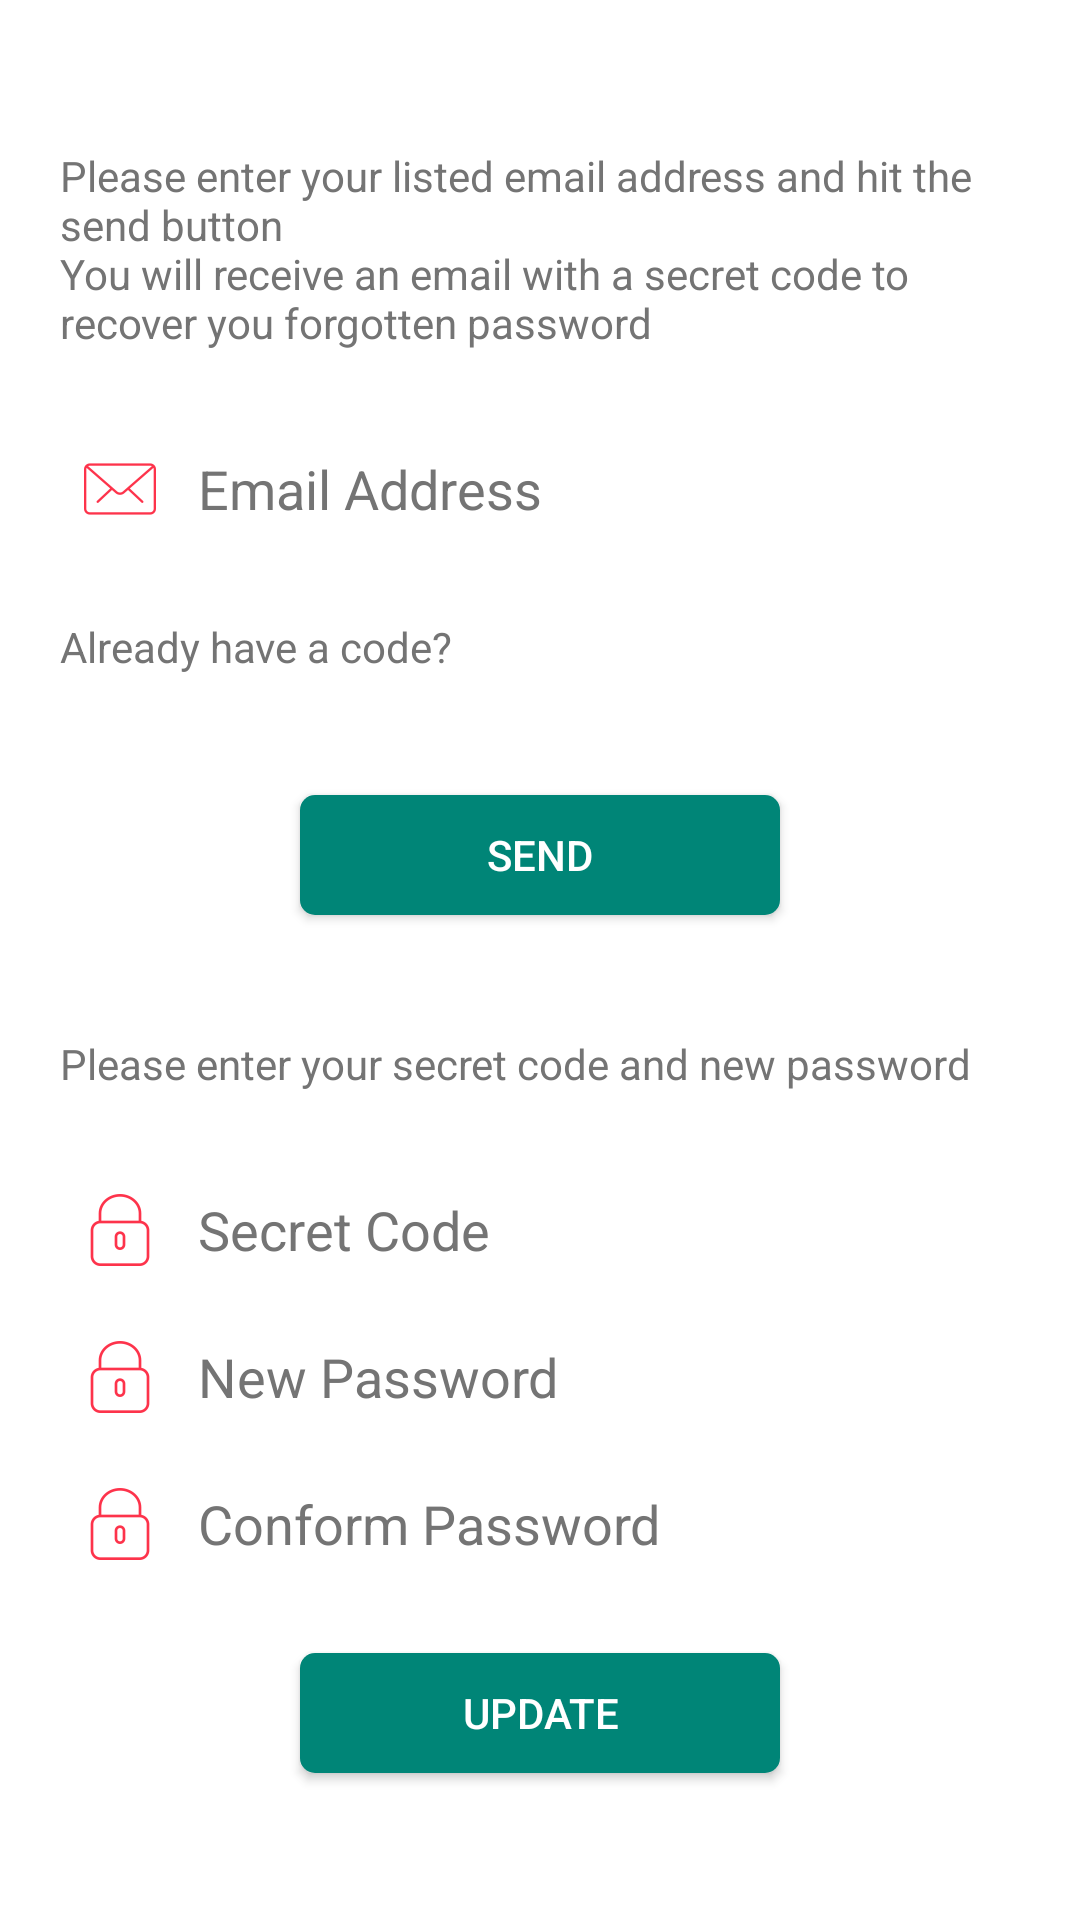

The Android layout XML behind this screen, and the referenced resources:
<!-- AndroidManifest.xml: application theme AppTheme -->
<!-- res/layout/activity_forget_password.xml -->
<?xml version="1.0" encoding="utf-8"?>
<LinearLayout xmlns:android="http://schemas.android.com/apk/res/android"
    xmlns:app="http://schemas.android.com/apk/res-auto"
    xmlns:tools="http://schemas.android.com/tools"
    android:layout_width="match_parent"
    android:layout_height="match_parent"
    android:gravity="center"
    android:orientation="vertical"
    android:background="@android:color/white"
    tools:context=".forgetPassword">

    <LinearLayout
        android:id="@+id/forgetpassword_codelayout"
        android:layout_width="match_parent"
        android:layout_height="wrap_content"
        android:orientation="vertical">
        <TextView
            android:layout_width="match_parent"
            android:layout_height="wrap_content"
            android:padding="20dp"
            android:text="@string/forget_note"
            android:textColor="@color/darkgray"/>

        <EditText
            android:id="@+id/forgetpassword_txtemail"
            android:layout_width="match_parent"
            android:layout_height="wrap_content"
            android:layout_marginLeft="20dp"
            android:layout_marginRight="20dp"
            android:inputType="textWebEmailAddress"
            android:hint="@string/hint_email"
            android:drawablePadding="10dp"
            android:textColor="@color/darkgray"
            android:textColorHint="@color/darkgray"
            android:drawableLeft="@drawable/ic_email"/>
        <TextView
            android:id="@+id/forgetpassword_txtavailalecode"
            android:layout_width="match_parent"
            android:layout_height="wrap_content"
            android:text="@string/have_code"
            android:textColor="@color/darkgray"
            android:padding="20dp"/>
        <Button
            android:id="@+id/forgetpassword_btnsend"
            android:layout_width="match_parent"
            android:layout_height="40dp"
            android:layout_marginTop="20dp"
            android:layout_marginBottom="20dp"
            style="@style/button_style"
            android:text="Send"/>
    </LinearLayout>
    <LinearLayout
        android:id="@+id/forgetpassword_passwordlayout"
        android:layout_width="match_parent"
        android:layout_height="wrap_content"
        android:orientation="vertical">
        <TextView
            android:layout_width="match_parent"
            android:layout_height="wrap_content"
            android:padding="20dp"
            android:text="@string/forget_instruction"
            android:textColor="@color/darkgray"/>

        <EditText
            android:id="@+id/forgetpassword_txtcode"
            android:layout_width="match_parent"
            android:layout_height="wrap_content"
            android:layout_marginLeft="20dp"
            android:layout_marginRight="20dp"
            android:hint="@string/secret_code"
            android:inputType="number"
            android:drawablePadding="10dp"
            android:textColor="@color/darkgray"
            android:textColorHint="@color/darkgray"
            android:drawableLeft="@drawable/ic_password"/>
        <EditText
            android:id="@+id/forgetpassword_txtpassowrd"
            android:layout_width="match_parent"
            android:layout_height="wrap_content"
            android:layout_marginLeft="20dp"
            android:layout_marginRight="20dp"
            android:inputType="textWebPassword"
            android:hint="@string/new_password"
            android:drawablePadding="10dp"
            android:textColor="@color/darkgray"
            android:textColorHint="@color/darkgray"
            android:drawableLeft="@drawable/ic_password"/>
        <EditText
            android:id="@+id/forgetpassword_txtcpassowrd"
            android:layout_width="match_parent"
            android:layout_height="wrap_content"
            android:layout_marginLeft="20dp"
            android:layout_marginRight="20dp"
            android:inputType="textWebPassword"
            android:hint="@string/hint_cpassword"
            android:textColor="@color/darkgray"
            android:textColorHint="@color/darkgray"
            android:drawablePadding="10dp"
            android:drawableLeft="@drawable/ic_password"/>

        <Button
            android:id="@+id/forgetpassword_btnupdate"
            android:layout_width="match_parent"
            android:layout_height="40dp"
            android:layout_marginTop="20dp"
            android:layout_marginBottom="20dp"
            style="@style/button_style"
            android:text="Update"/>
    </LinearLayout>




</LinearLayout>
<!-- resources referenced by this layout -->
<resources>
  <color name="darkgray">#747474</color>
  <!-- drawable ic_email: png bitmap (drawable-hdpi, 666 bytes) -->
  <!-- drawable ic_password: png bitmap (drawable-hdpi, 652 bytes) -->
  <string name="forget_instruction">Please enter your secret code and new password</string>
  <string name="forget_note">Please enter your listed email address and hit the send button\nYou will receive an email with a secret code to recover you forgotten password</string>
  <string name="have_code">Already have a code?</string>
  <string name="hint_cpassword">Conform Password</string>
  <string name="hint_email">Email Address</string>
  <string name="new_password">New Password</string>
  <string name="secret_code">Secret Code</string>
  <style name="button_style">
          <item name="android:layout_marginLeft">100dp</item>
          <item name="android:layout_marginRight">100dp</item>
          <item name="android:background">@drawable/bg_button</item>
          <item name="android:textColor">@android:color/white</item>
      </style>
  <style name="AppTheme" parent="Theme.AppCompat.NoActionBar">
          
          <item name="colorPrimary">@color/colorPrimary</item>
          <item name="colorPrimaryDark">@color/colorPrimaryDark</item>
          <item name="colorAccent">@color/colorAccent</item>
      </style>
  <!-- drawable bg_button (drawable) -->
  <?xml version="1.0" encoding="utf-8"?>
  <selector xmlns:android="http://schemas.android.com/apk/res/android" >
       <item android:state_pressed="true" >
            <shape android:shape="rectangle"  >
                <corners android:radius="5dip" />
                <solid android:color="@color/colorPrimary"/>
                <gradient android:angle="-90" android:startColor="@color/colorPrimary" android:endColor="@color/colorPrimary"/>
            </shape>
        </item>
      <item android:state_focused="true">
            <shape android:shape="rectangle"  >
                <corners android:radius="5dip" />
                <solid android:color="@color/colorPrimary"/>
            </shape>
        </item>
      <item>
          <shape android:shape="rectangle"  >
              <corners android:radius="5dip" />
              <solid android:color="@color/colorPrimary"/>
              <gradient android:angle="-90" android:startColor="@color/colorPrimary" android:endColor="@color/colorPrimary"/>
          </shape>
      </item>
  </selector>
  <color name="colorPrimary">#008577</color>
  <color name="colorPrimaryDark">#00574B</color>
  <color name="colorAccent">#D81B60</color>
</resources>
